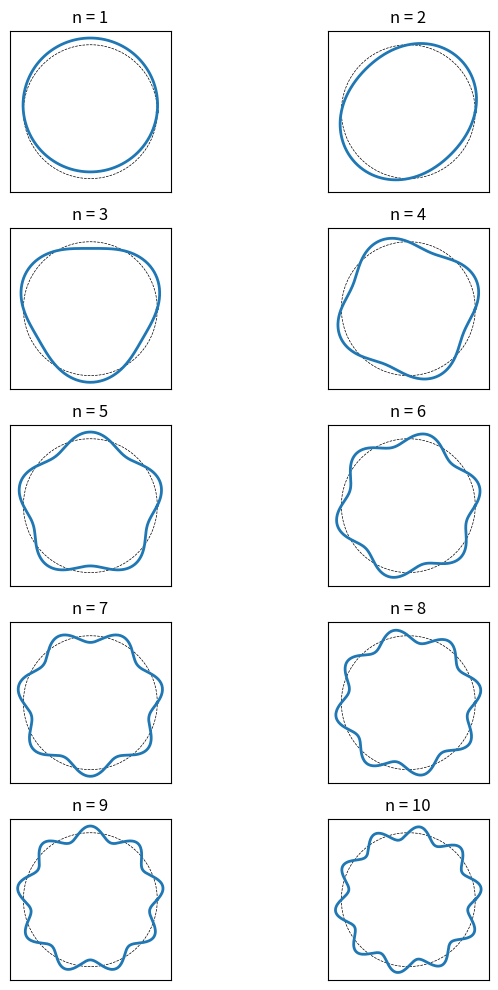

Generate this figure with matplotlib:
import numpy as np
import matplotlib.pyplot as plt
import matplotlib.animation as animation

# Constants
R = 1.0
omega = 2 * np.pi
num_points = 400

# Angle values
theta = np.linspace(0, 2 * np.pi, num_points)

# Create 5x2 subplot grid
fig, axes = plt.subplots(
    5,
    2,
    figsize=(8, 10),
    subplot_kw={"aspect": "equal"}
)

axes = axes.flatten()

lines = []
titles = []

# Initialize each subplot
for i, ax in enumerate(axes, start=1):
    # Draw reference circle
    ax.plot(R * np.cos(theta), R * np.sin(theta), "k--", lw=0.5)

    # Animated line
    line, = ax.plot([], [], lw=2)
    lines.append(line)

    # Axis settings
    ax.set_xlim(-1.2, 1.2)
    ax.set_ylim(-1.2, 1.2)
    ax.set_xticks([])
    ax.set_yticks([])

    # Title
    titles.append(ax.set_title(f"n = {i}"))

plt.tight_layout()


def animate(frame):
    t = frame / 30.0

    for i, line in enumerate(lines, start=1):
        n = i
        k = n / R

        displacement = 0.1 * np.sin(k * R * theta - omega * t)

        x = (R + displacement) * np.cos(theta)
        y = (R + displacement) * np.sin(theta)

        line.set_data(x, y)

    return lines


# Create animation
ani = animation.FuncAnimation(
    fig,
    animate,
    frames=200,
    interval=50,
    blit=True
)

plt.show()
